The GitHub repository GovindRangappa/mudra-jetson-deploy contains a labelled image folder "mudra_dataset" with 9 categories: alapadma, ardhachandra, ardhapataka, kapittha, mayura, musti, pataka, shikhara, tripataka. Examples follow, each with its label.

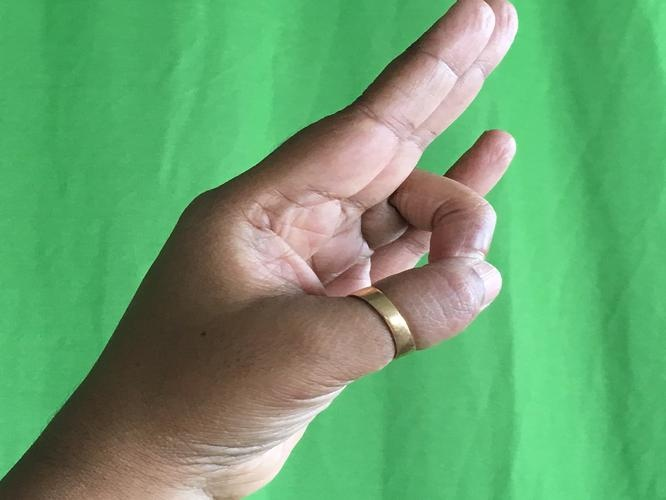
Label: mayura

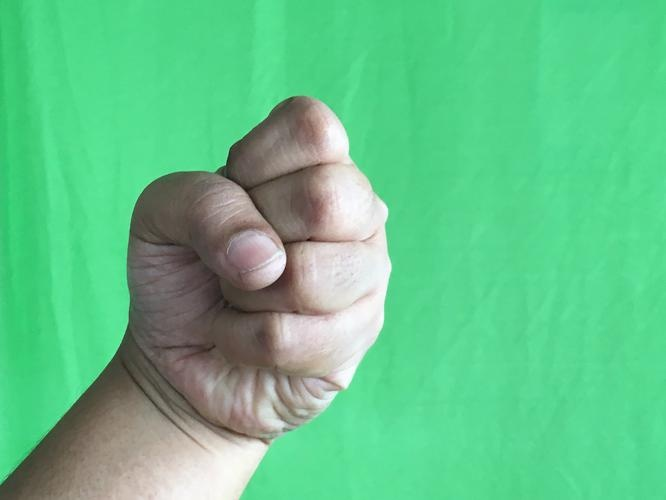
Label: musti

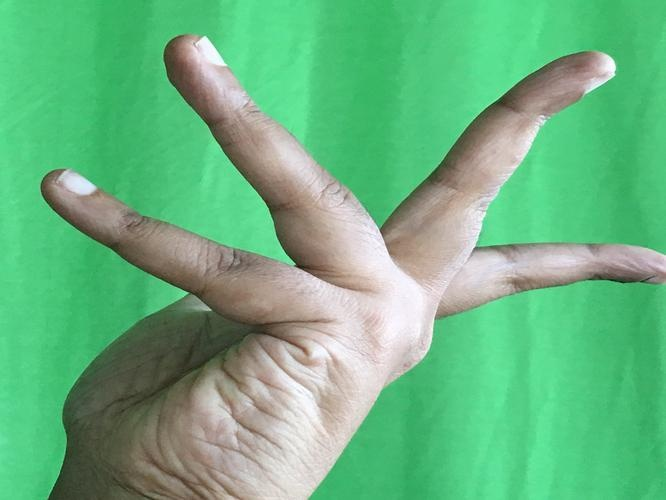
Label: alapadma

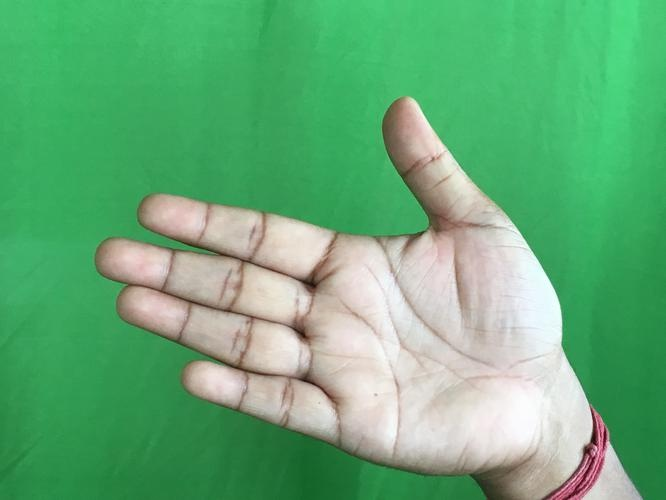
Label: ardhachandra

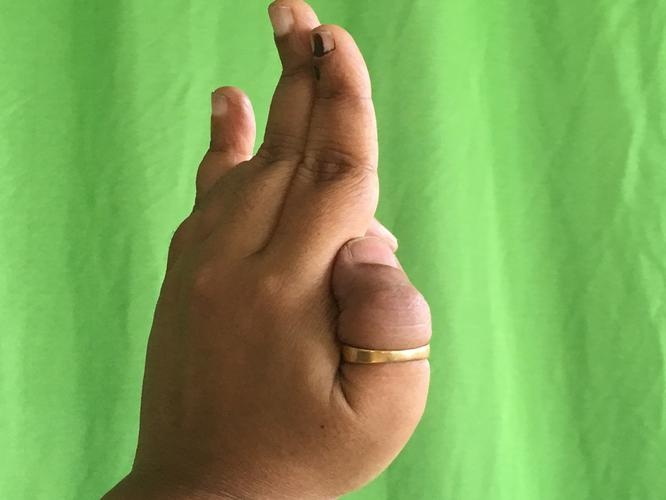
Label: ardhapataka

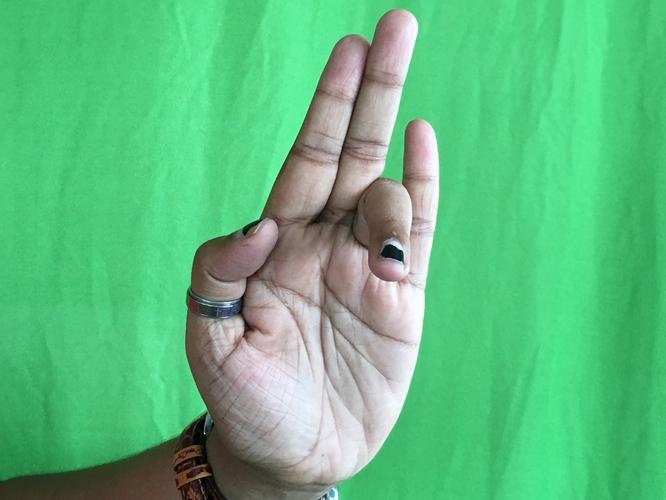
Label: tripataka
